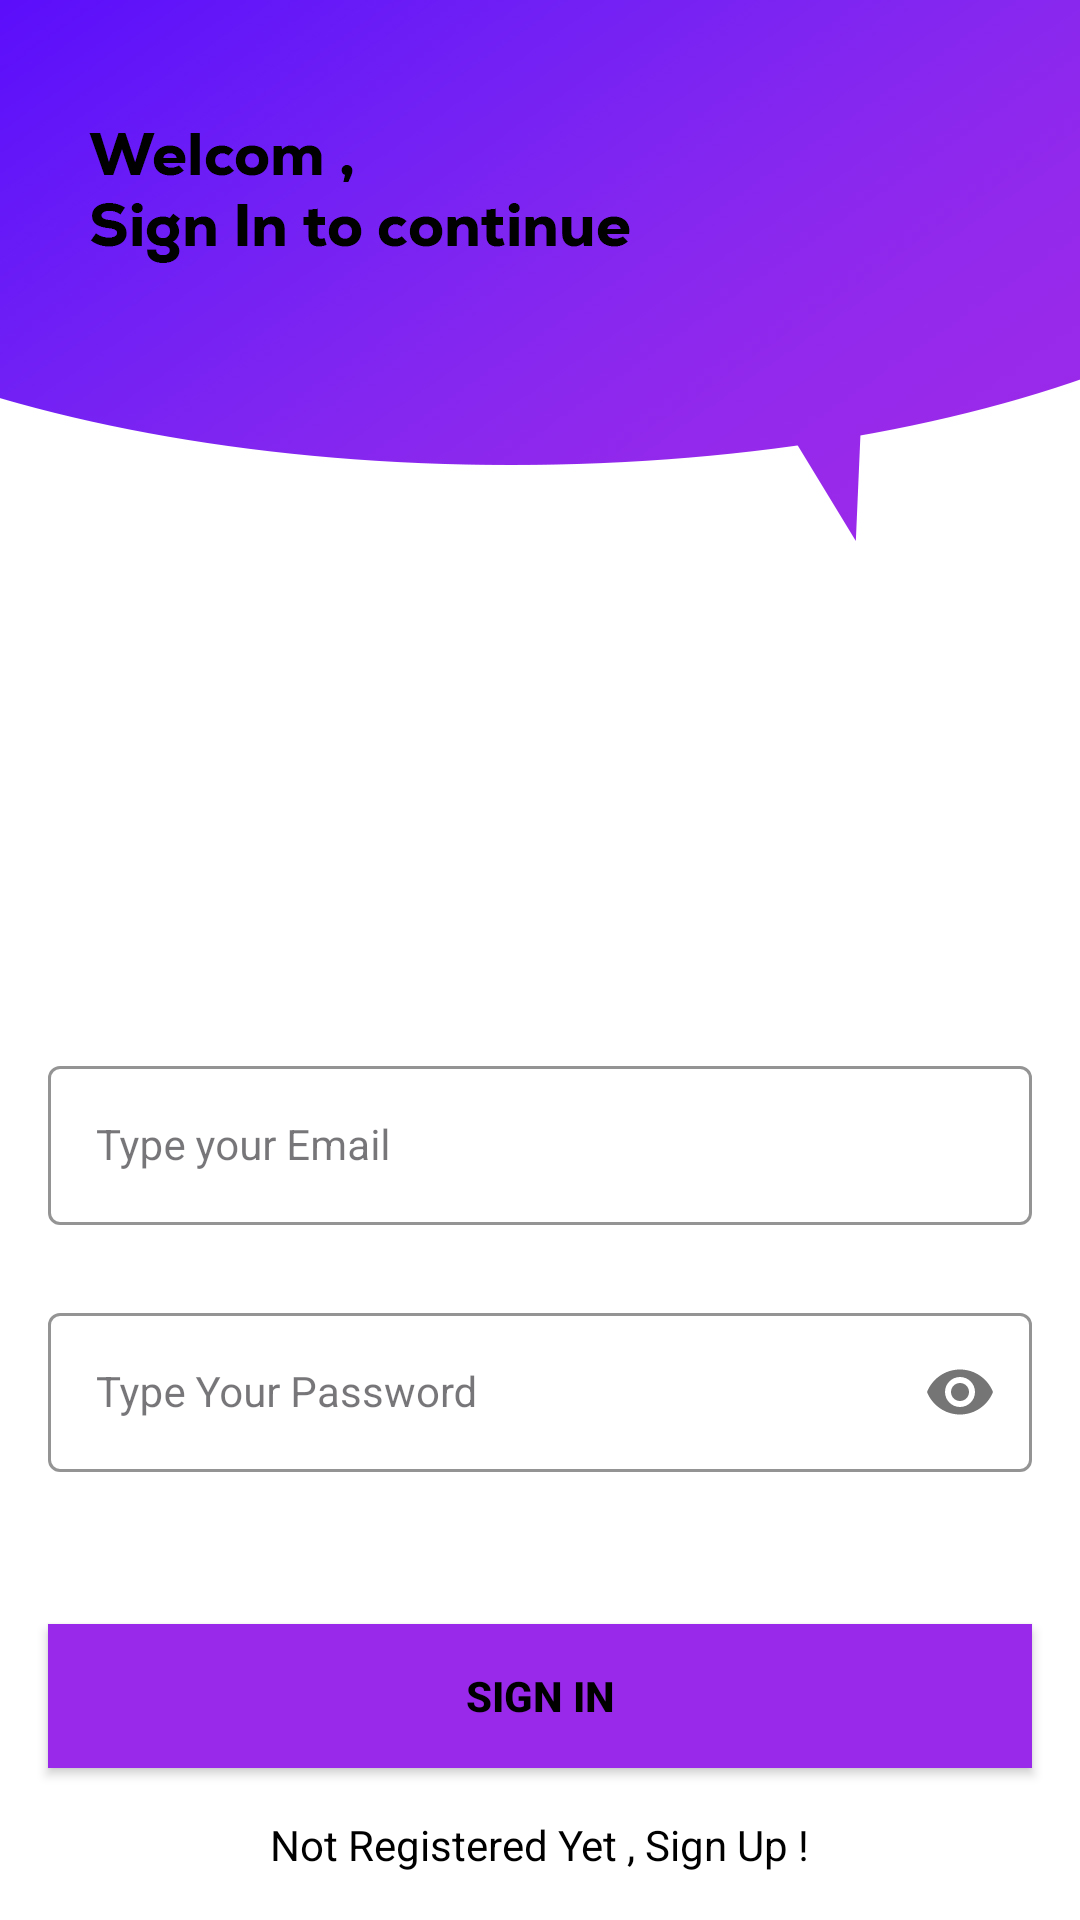

Layout XML and referenced resources for this Android screen:
<!-- AndroidManifest.xml: application theme Theme.MyApplication -->
<!-- res/layout/activity_sign_in.xml -->
<?xml version="1.0" encoding="utf-8"?>
<androidx.constraintlayout.widget.ConstraintLayout xmlns:android="http://schemas.android.com/apk/res/android"
    xmlns:app="http://schemas.android.com/apk/res-auto"
    xmlns:tools="http://schemas.android.com/tools"
    android:layout_width="match_parent"
    android:layout_height="match_parent"
    android:background="@drawable/signin_screen"
    tools:context=".SignInActivity">


    <com.google.android.material.textfield.TextInputLayout
        android:id="@+id/emailLayout"
        style="@style/LoginTextInputOuterFieldStyle"
        android:layout_width="match_parent"
        android:layout_height="wrap_content"
        android:layout_marginHorizontal="16dp"
        android:layout_marginTop="350dp"
        app:boxStrokeColor="@color/purple"
        app:hintTextColor="@color/purple"
        app:layout_constraintEnd_toEndOf="parent"
        app:layout_constraintHorizontal_bias="0.5"
        app:layout_constraintStart_toStartOf="parent"
        app:layout_constraintTop_toTopOf="parent">

        <com.google.android.material.textfield.TextInputEditText
            android:id="@+id/emailEt"
            style="@style/LoginTextInputInnerFieldStyle"
            android:layout_width="match_parent"
            android:layout_height="wrap_content"
            android:hint="@string/type_your_email"
            android:inputType="textEmailAddress" />
    </com.google.android.material.textfield.TextInputLayout>

    <com.google.android.material.textfield.TextInputLayout
        android:id="@+id/passwordLayout"
        style="@style/LoginTextInputOuterFieldStyle"
        android:layout_width="match_parent"
        android:layout_height="wrap_content"
        android:layout_marginHorizontal="16dp"
        android:layout_marginTop="24dp"
        app:boxStrokeColor="@color/purple"
        app:hintTextColor="@color/purple"
        app:layout_constraintEnd_toEndOf="parent"
        app:layout_constraintHorizontal_bias="0.5"
        app:layout_constraintStart_toStartOf="parent"
        app:layout_constraintTop_toBottomOf="@id/emailLayout"
        app:passwordToggleEnabled="true">

        <com.google.android.material.textfield.TextInputEditText
            android:id="@+id/passET"
            style="@style/LoginTextInputInnerFieldStyle"
            android:layout_width="match_parent"
            android:layout_height="wrap_content"
            android:hint="@string/type_your_password"
            android:inputType="textPassword" />
    </com.google.android.material.textfield.TextInputLayout>

    <androidx.appcompat.widget.AppCompatButton
        android:id="@+id/button"
        android:layout_width="0dp"
        android:layout_height="wrap_content"
        android:layout_marginHorizontal="16dp"
        android:background="@color/purple"
        android:text="@string/sign_in"
        android:textColor="@color/black"
        android:textStyle="bold"
        app:layout_constraintBottom_toBottomOf="parent"
        app:layout_constraintEnd_toEndOf="parent"
        app:layout_constraintHorizontal_bias="0.5"
        app:layout_constraintStart_toStartOf="parent"
        app:layout_constraintTop_toBottomOf="@+id/passwordLayout" />

    <TextView
        android:id="@+id/textView"
        android:layout_width="wrap_content"
        android:layout_height="wrap_content"
        android:textColor="@color/black"
        android:text="@string/not_registered_yet_sign_up"
        app:layout_constraintBottom_toBottomOf="parent"
        app:layout_constraintEnd_toEndOf="parent"
        app:layout_constraintHorizontal_bias="0.5"
        app:layout_constraintStart_toStartOf="parent"
        app:layout_constraintTop_toBottomOf="@+id/button" />

</androidx.constraintlayout.widget.ConstraintLayout>
<!-- resources referenced by this layout -->
<resources>
  <color name="black">#FF000000</color>
  <color name="purple">#9929ea</color>
  <!-- drawable signin_screen: png bitmap (drawable, 137929 bytes) -->
  <string name="not_registered_yet_sign_up">Not Registered Yet , Sign Up !</string>
  <string name="sign_in">Sign In</string>
  <string name="type_your_email">Type your Email</string>
  <string name="type_your_password">Type Your Password</string>
  <style name="LoginTextInputInnerFieldStyle" parent="Widget.MaterialComponents.TextInputLayout.OutlinedBox">
          <item name="android:layout_width">match_parent</item>
          <item name="android:layout_height">wrap_content</item>
          <item name="android:textColor">@color/black</item>
          <item name="android:textColorHint">@color/black</item>
          <item name="android:maxLines">1</item>
          <item name="android:textSize">14sp</item>
          <item name="android:singleLine">true</item>
      </style>
  <style name="LoginTextInputOuterFieldStyle" parent="Widget.MaterialComponents.TextInputLayout.OutlinedBox">
          <item name="android:layout_width">match_parent</item>
          <item name="android:layout_height">wrap_content</item>
          <item name="android:layout_marginTop">15dp</item>
          <item name="android:layout_marginBottom">15dp</item>
      </style>
  <style name="Theme.MyApplication" parent="Base.Theme.MyApplication" />
  <style name="Base.Theme.MyApplication" parent="Theme.Material3.DayNight.NoActionBar">
          
          
      </style>
</resources>
